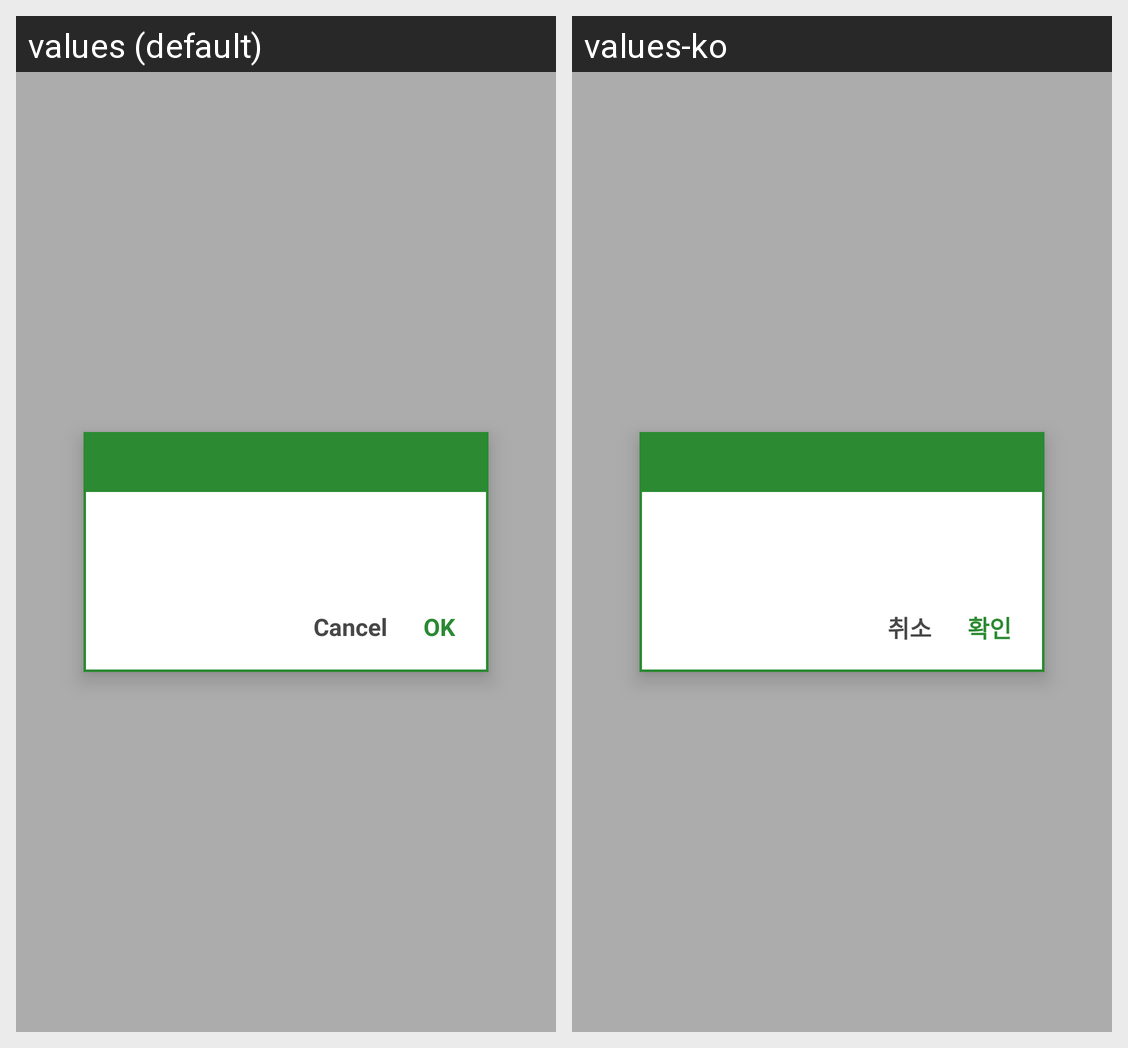

Locale-by-locale string values for the Android screen shown in this grid:
Android screen res/layout/dialog_clear.xml rendered under 2 locales, left to right: values (default), values-ko. Device: Nexus 5 (rendered at 1080×1920; each locale shown at half size, 540×960, under a caption strip naming it); theme AppTheme.
Strings drawn on this screen, with the default value and each locale's value (text and hints the layout hard-codes, and strings that could not be matched under every locale, appear in the picture but are not listed):

btn_cancel_short
  values: Cancel
  values-ko: 취소

btn_confirm_short
  values: OK
  values-ko: 확인
